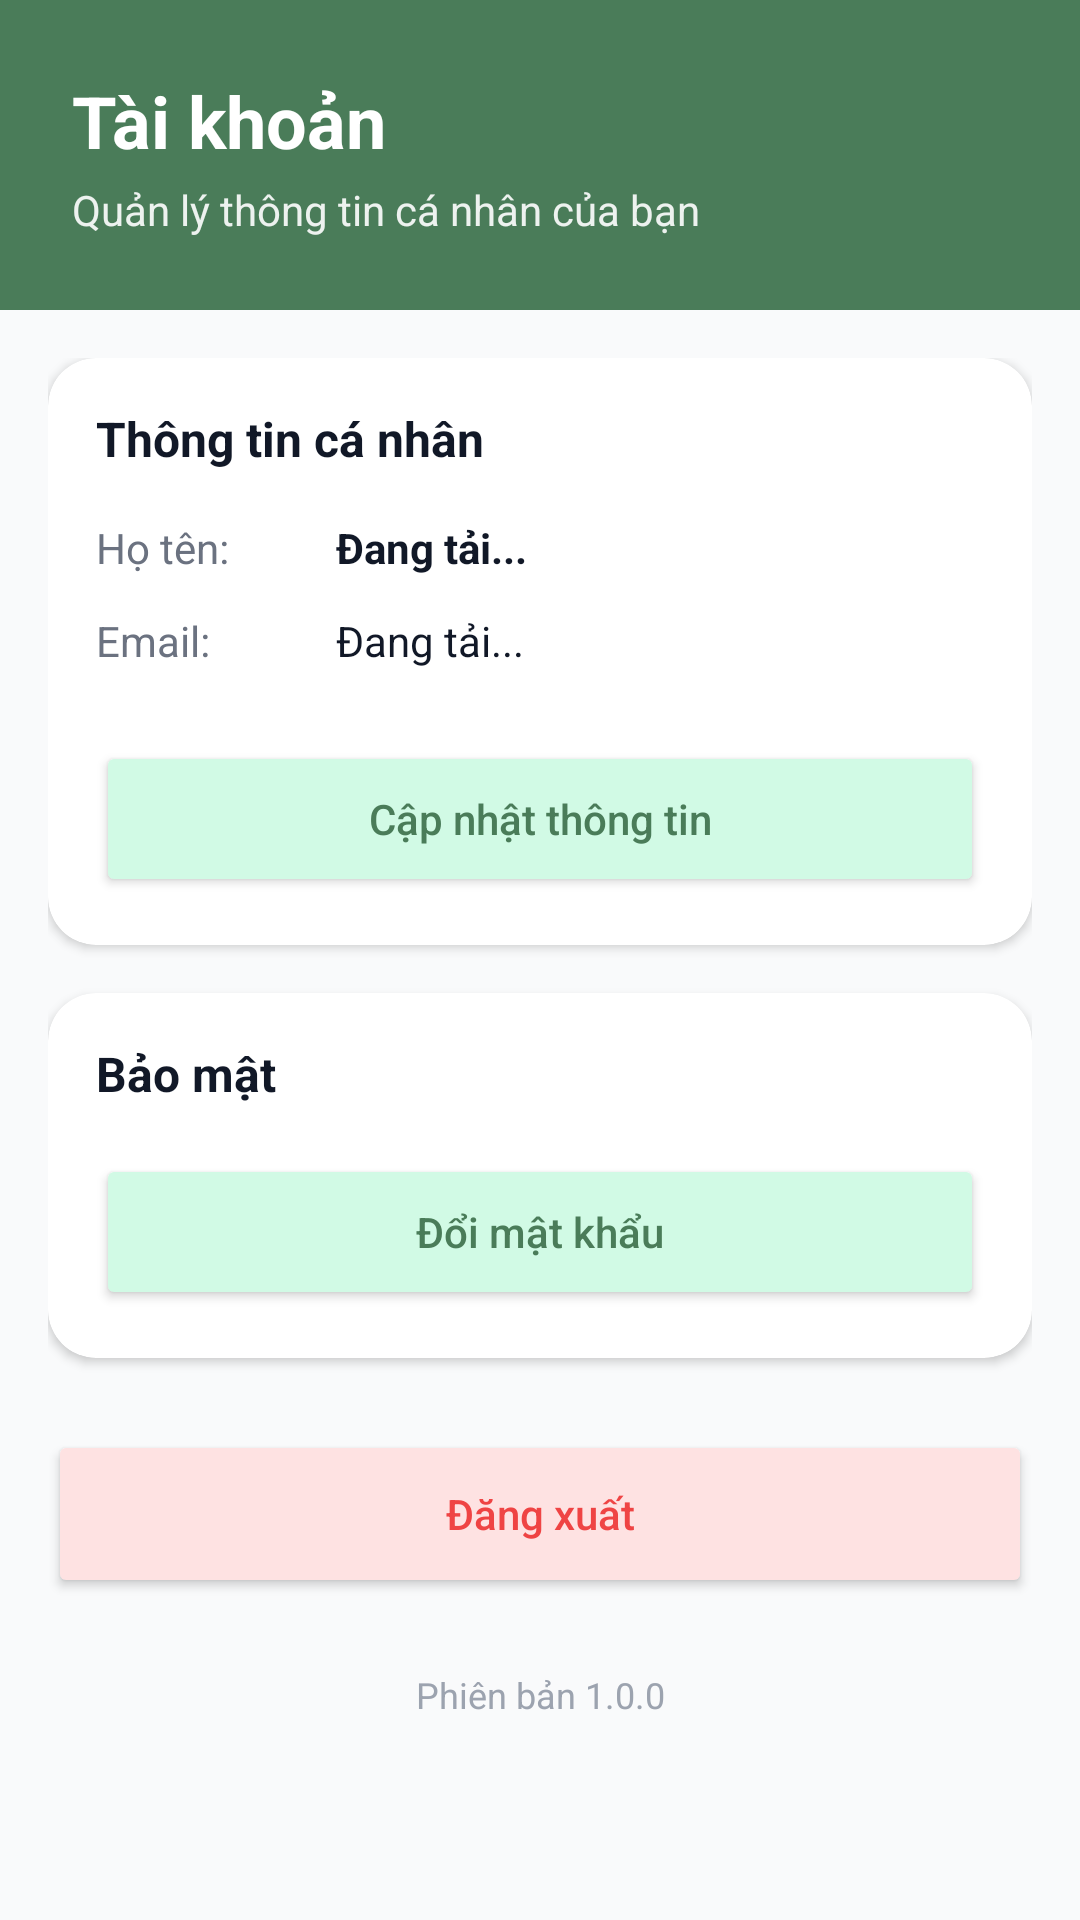

Android layout source for this screen:
<!-- AndroidManifest.xml: application theme Theme.ExpenseManagement -->
<!-- res/layout/fragment_account.xml -->
<?xml version="1.0" encoding="utf-8"?>
<LinearLayout xmlns:android="http://schemas.android.com/apk/res/android"
    xmlns:app="http://schemas.android.com/apk/res-auto"
    android:layout_width="match_parent"
    android:layout_height="match_parent"
    android:background="@color/screen_bg"
    android:orientation="vertical">

    
    <LinearLayout
        android:layout_width="match_parent"
        android:layout_height="wrap_content"
        android:background="@color/primary_green"
        android:orientation="vertical"
        android:padding="24dp">

        <TextView
            android:layout_width="wrap_content"
            android:layout_height="wrap_content"
            android:text="Tài khoản"
            android:textColor="@color/white"
            android:textSize="24sp"
            android:textStyle="bold" />

        <TextView
            android:layout_width="wrap_content"
            android:layout_height="wrap_content"
            android:layout_marginTop="4dp"
            android:text="Quản lý thông tin cá nhân của bạn"
            android:textColor="#E6FFFFFF"
            android:textSize="14sp" />
    </LinearLayout>

    <androidx.core.widget.NestedScrollView
        android:layout_width="match_parent"
        android:layout_height="match_parent">

        <LinearLayout
            android:layout_width="match_parent"
            android:layout_height="wrap_content"
            android:orientation="vertical"
            android:padding="16dp">

            
            <androidx.cardview.widget.CardView
                android:layout_width="match_parent"
                android:layout_height="wrap_content"
                android:layout_marginBottom="16dp"
                app:cardCornerRadius="16dp"
                app:cardElevation="2dp">

                <LinearLayout
                    android:layout_width="match_parent"
                    android:layout_height="wrap_content"
                    android:orientation="vertical"
                    android:padding="16dp">

                    <TextView
                        android:layout_width="wrap_content"
                        android:layout_height="wrap_content"
                        android:layout_marginBottom="16dp"
                        android:text="Thông tin cá nhân"
                        android:textColor="@color/text_primary"
                        android:textSize="16sp"
                        android:textStyle="bold" />

                    <LinearLayout
                        android:layout_width="match_parent"
                        android:layout_height="wrap_content"
                        android:orientation="horizontal"
                        android:layout_marginBottom="12dp">
                        <TextView
                            android:layout_width="80dp"
                            android:layout_height="wrap_content"
                            android:text="Họ tên:"
                            android:textColor="@color/text_secondary" />
                        <TextView
                            android:id="@+id/tvDisplayAccountName"
                            android:layout_width="0dp"
                            android:layout_height="wrap_content"
                            android:layout_weight="1"
                            android:text="Đang tải..."
                            android:textColor="@color/text_primary"
                            android:textStyle="bold" />
                    </LinearLayout>

                    <LinearLayout
                        android:layout_width="match_parent"
                        android:layout_height="wrap_content"
                        android:orientation="horizontal"
                        android:layout_marginBottom="24dp">
                        <TextView
                            android:layout_width="80dp"
                            android:layout_height="wrap_content"
                            android:text="Email:"
                            android:textColor="@color/text_secondary" />
                        <TextView
                            android:id="@+id/tvDisplayAccountEmail"
                            android:layout_width="0dp"
                            android:layout_height="wrap_content"
                            android:layout_weight="1"
                            android:text="Đang tải..."
                            android:textColor="@color/text_primary" />
                    </LinearLayout>

                    <Button
                        android:id="@+id/btnOpenUpdateProfile"
                        android:layout_width="match_parent"
                        android:layout_height="52dp"
                        android:backgroundTint="@color/primary_light"
                        android:text="Cập nhật thông tin"
                        android:textAllCaps="false"
                        android:textColor="@color/primary_green"
                        app:cornerRadius="12dp" />
                </LinearLayout>
            </androidx.cardview.widget.CardView>

            
            <androidx.cardview.widget.CardView
                android:layout_width="match_parent"
                android:layout_height="wrap_content"
                android:layout_marginBottom="16dp"
                app:cardCornerRadius="16dp"
                app:cardElevation="2dp">

                <LinearLayout
                    android:layout_width="match_parent"
                    android:layout_height="wrap_content"
                    android:orientation="vertical"
                    android:padding="16dp">

                    <TextView
                        android:layout_width="wrap_content"
                        android:layout_height="wrap_content"
                        android:layout_marginBottom="16dp"
                        android:text="Bảo mật"
                        android:textColor="@color/text_primary"
                        android:textSize="16sp"
                        android:textStyle="bold" />

                    <Button
                        android:id="@+id/btnOpenChangePassword"
                        android:layout_width="match_parent"
                        android:layout_height="52dp"
                        android:backgroundTint="@color/primary_light"
                        android:text="Đổi mật khẩu"
                        android:textAllCaps="false"
                        android:textColor="@color/primary_green"
                        app:cornerRadius="12dp" />
                </LinearLayout>
            </androidx.cardview.widget.CardView>

            
            <Button
                android:id="@+id/btnLogoutAccount"
                android:layout_width="match_parent"
                android:layout_height="56dp"
                android:layout_marginTop="8dp"
                android:backgroundTint="#FEE2E2"
                android:text="Đăng xuất"
                android:textAllCaps="false"
                android:textColor="@color/expense_red"
                app:cornerRadius="12dp" />

            <TextView
                android:layout_width="match_parent"
                android:layout_height="wrap_content"
                android:layout_marginTop="24dp"
                android:gravity="center"
                android:text="Phiên bản 1.0.0"
                android:textColor="@color/text_hint"
                android:textSize="12sp" />

        </LinearLayout>
    </androidx.core.widget.NestedScrollView>

</LinearLayout>
<!-- resources referenced by this layout -->
<resources>
  <color name="expense_red">#EF4444</color>
  <color name="primary_green">#4A7C59</color>
  <color name="primary_light">#D1FAE5</color>
  <color name="screen_bg">#F9FAFB</color>
  <color name="text_hint">#9CA3AF</color>
  <color name="text_primary">#111827</color>
  <color name="text_secondary">#6B7280</color>
  <color name="white">#FFFFFFFF</color>
  <style name="Theme.ExpenseManagement" parent="Base.Theme.ExpenseManagement" />
  <style name="Base.Theme.ExpenseManagement" parent="Theme.Material3.DayNight.NoActionBar">
          
          
      </style>
</resources>
